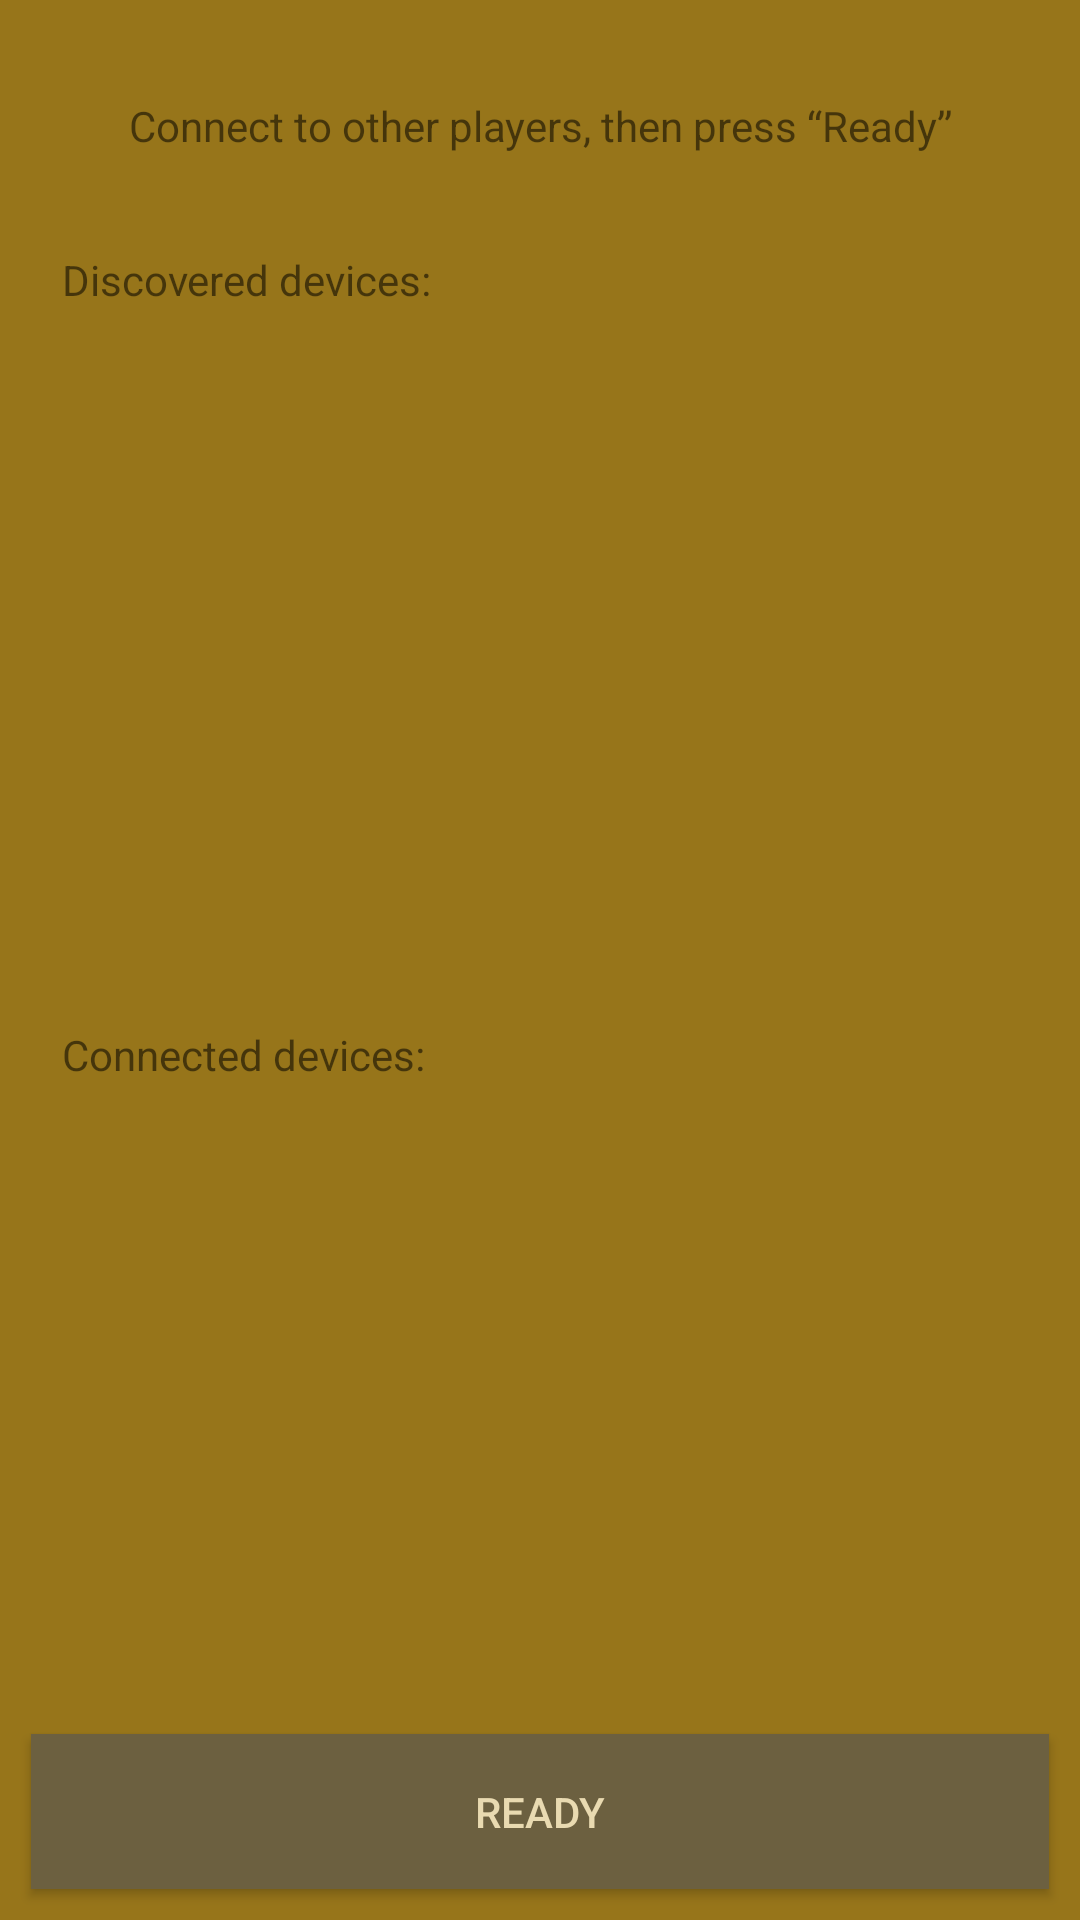

The Android layout XML behind this screen, and the referenced resources:
<!-- AndroidManifest.xml: application theme AppTheme -->
<!-- res/layout/fragment_connecting.xml -->
<?xml version="1.0" encoding="utf-8"?>
<LinearLayout xmlns:android="http://schemas.android.com/apk/res/android"
    xmlns:tools="http://schemas.android.com/tools"
    android:layout_width="match_parent"
    android:layout_height="match_parent"
    android:orientation="vertical"
    tools:context=".fragments.ConnectingFragment">

    <TextView
        android:layout_width="match_parent"
        android:layout_height="0dp"
        android:layout_weight="1"
        android:layout_marginHorizontal="10pt"
        android:gravity="center_horizontal|bottom"
        android:text="@string/conn_txt_title"
        android:id="@+id/txt_connecting_title" />

    <TextView
        android:layout_width="match_parent"
        android:layout_height="0dp"
        android:layout_weight="1"
        android:layout_marginHorizontal="10pt"
        android:gravity="bottom"
        android:id="@+id/txt_discovered_title"
        android:text="@string/conn_txt_discovered" />

    <ListView
        android:layout_width="match_parent"
        android:layout_height="0dp"
        android:layout_weight="4"
        android:id="@+id/list_discovered" />

    <TextView
        android:layout_width="match_parent"
        android:layout_height="0dp"
        android:layout_weight="1"
        android:layout_marginHorizontal="10pt"
        android:gravity="bottom"
        android:id="@+id/txt_connected_title"
        android:text="@string/conn_txt_connected" />

    <ListView
        android:layout_width="match_parent"
        android:layout_height="0dp"
        android:layout_weight="4"
        android:id="@+id/list_connected" />

    <Button
        android:layout_width="match_parent"
        android:layout_height="0dp"
        android:layout_weight="1"
        android:gravity="center"
        android:layout_margin="5pt"
        android:text="@string/conn_btn_ready"
        android:id="@+id/btn_finished_connecting" />

</LinearLayout>
<!-- resources referenced by this layout -->
<resources>
  <string name="conn_btn_ready">Ready</string>
  <string name="conn_txt_connected">Connected devices:</string>
  <string name="conn_txt_discovered">Discovered devices:</string>
  <string name="conn_txt_title">Connect to other players, then press “Ready”</string>
  <style name="AppTheme" parent="Theme.AppCompat.Light.NoActionBar">
          <item name="colorPrimary">@color/colorPrimary</item>
          <item name="colorPrimaryDark">@color/colorPrimaryDark</item>
          <item name="colorAccent">@color/colorAccent</item>
          <item name="android:background">@color/colorPrimary</item>
          <item name="android:buttonStyle">@style/AppButtonStyle</item>
          <item name="android:alertDialogTheme">@style/AppDialogTheme</item>
      </style>
  <color name="colorPrimary">#97751A</color>
  <color name="colorPrimaryDark">#6c6040</color>
  <color name="colorAccent">#968559</color>
  <style name="AppButtonStyle" parent="Widget.AppCompat.Button.Colored">
          <item name="android:background">@color/colorPrimaryDark</item>
          <item name="android:textColor">@color/textColor</item>
      </style>
  <style name="AppDialogTheme" parent="Theme.AppCompat.Light.Dialog.Alert">
          <item name="android:background">@color/colorPrimaryDark</item>
          <item name="android:textColor">@color/textColor</item>
          <item name="android:textColorPrimary">@color/textColor</item>
          <item name="buttonBarNegativeButtonStyle">@style/AppDialogButtonStyle</item>
          <item name="buttonBarPositiveButtonStyle">@style/AppDialogButtonStyle</item>
      </style>
  <color name="textColor">#e9dab1</color>
  <style name="AppDialogButtonStyle" parent="Widget.AppCompat.Button.ButtonBar.AlertDialog">
          <item name="android:background">@color/transparent</item>
          <item name="android:textColor">@color/textColor</item>
      </style>
  <color name="transparent">#00000000</color>
</resources>
